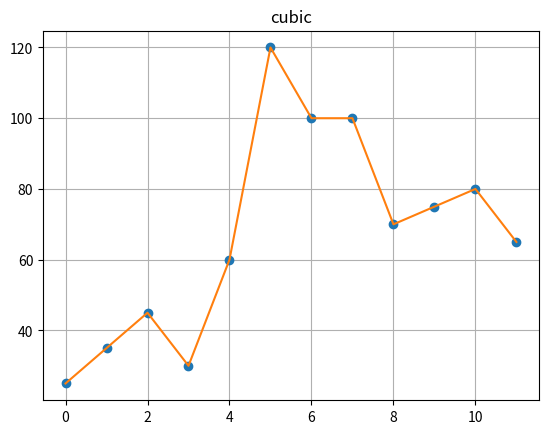
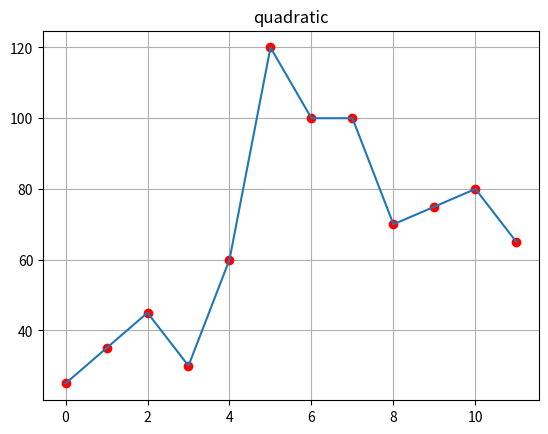

Here is the Python script that generated these plots, in order:
import matplotlib.pyplot as plt
import numpy as np

from scipy import interpolate
from scipy import integrate

speed = [25, 35, 45, 30, 60, 120, 100, 100, 70, 75, 80, 65]
time = np.linspace(0, 11, num = 12)
print('Масив time:')
for i in time:
    print(i, end=' ')
print()

fig = plt.figure()
f = interpolate.interp1d(time, speed, kind='cubic')
plt.plot(time, f(time), 'o', speed)
plt.title('cubic')
plt.grid()

v, err = integrate.quad(f, 0, 11, limit=10000)
print('Інтеграл cubic: ')
print(v)

fig = plt.figure()
f = interpolate.interp1d(time, speed, kind='quadratic')
plt.title('quadratic')
plt.plot(time, f(time), 'ro', speed)
plt.grid()

v, err = integrate.quad(f, 0, 11, limit=10000)
print('Інтеграл quadratic: ')
print(v)

plt.show()